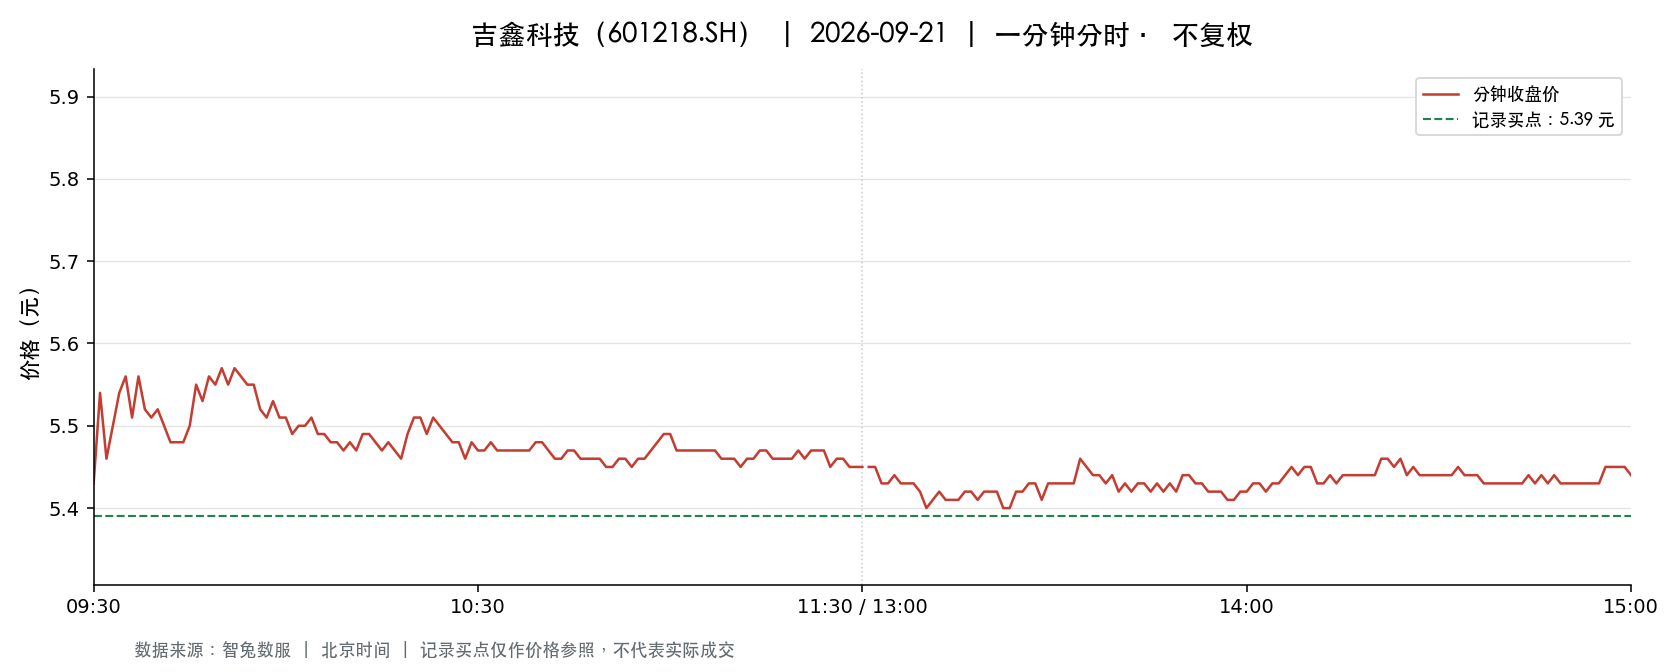

The data file committed next to this chart (first rows):
t, o, h, l, c, v, a, pc, sf
2026-09-21 09:30:00, 5.43, 5.43, 5.43, 5.43, 31565, 17139795, 5.55, 0.0
2026-09-21 09:31:00, 5.47, 5.66, 5.47, 5.54, 68765, 38131683, 5.43, 0.0
2026-09-21 09:32:00, 5.54, 5.54, 5.44, 5.46, 29408, 16100249, 5.54, 0.0
2026-09-21 09:33:00, 5.46, 5.51, 5.46, 5.5, 19000, 10430867, 5.46, 0.0
2026-09-21 09:34:00, 5.51, 5.55, 5.51, 5.54, 16581, 9160643, 5.5, 0.0
2026-09-21 09:35:00, 5.54, 5.59, 5.54, 5.56, 23020, 12795811, 5.54, 0.0
2026-09-21 09:36:00, 5.55, 5.55, 5.5, 5.51, 17782, 9809890, 5.56, 0.0
2026-09-21 09:37:00, 5.51, 5.56, 5.49, 5.56, 18160, 10014535, 5.51, 0.0
2026-09-21 09:38:00, 5.56, 5.56, 5.52, 5.52, 19493, 10811470, 5.56, 0.0
2026-09-21 09:39:00, 5.52, 5.53, 5.5, 5.51, 14926, 8230646, 5.52, 0.0
2026-09-21 09:40:00, 5.52, 5.52, 5.5, 5.52, 20585, 11344104, 5.51, 0.0
2026-09-21 09:41:00, 5.52, 5.53, 5.5, 5.5, 10752, 5935446, 5.52, 0.0
2026-09-21 09:42:00, 5.5, 5.51, 5.48, 5.48, 17599, 9676110, 5.5, 0.0
2026-09-21 09:43:00, 5.48, 5.51, 5.48, 5.48, 12617, 6931939, 5.48, 0.0
2026-09-21 09:44:00, 5.48, 5.49, 5.47, 5.48, 15678, 8600744, 5.48, 0.0
2026-09-21 09:45:00, 5.49, 5.5, 5.48, 5.5, 8701, 4777378, 5.48, 0.0
2026-09-21 09:46:00, 5.51, 5.55, 5.5, 5.55, 11381, 6285667, 5.5, 0.0
2026-09-21 09:47:00, 5.56, 5.56, 5.52, 5.53, 8514, 4716559, 5.55, 0.0
2026-09-21 09:48:00, 5.52, 5.56, 5.52, 5.56, 7037, 3898202, 5.53, 0.0
2026-09-21 09:49:00, 5.56, 5.58, 5.55, 5.55, 14251, 7937812, 5.56, 0.0
2026-09-21 09:50:00, 5.56, 5.58, 5.56, 5.57, 13985, 7788981, 5.55, 0.0
2026-09-21 09:51:00, 5.56, 5.57, 5.54, 5.55, 8558, 4753171, 5.57, 0.0
2026-09-21 09:52:00, 5.55, 5.57, 5.54, 5.57, 14885, 8276242, 5.55, 0.0
2026-09-21 09:53:00, 5.56, 5.57, 5.56, 5.56, 7624, 4244701, 5.57, 0.0
2026-09-21 09:54:00, 5.56, 5.56, 5.54, 5.55, 8027, 4457182, 5.56, 0.0
2026-09-21 09:55:00, 5.55, 5.58, 5.55, 5.55, 11830, 6579938, 5.55, 0.0
2026-09-21 09:56:00, 5.55, 5.55, 5.52, 5.52, 7495, 4146620, 5.55, 0.0
2026-09-21 09:57:00, 5.51, 5.54, 5.51, 5.51, 8682, 4792405, 5.52, 0.0
2026-09-21 09:58:00, 5.52, 5.54, 5.52, 5.53, 6898, 3813159, 5.51, 0.0
2026-09-21 09:59:00, 5.52, 5.53, 5.51, 5.51, 8382, 4624364, 5.53, 0.0
2026-09-21 10:00:00, 5.51, 5.52, 5.5, 5.51, 9917, 5458767, 5.51, 0.0
2026-09-21 10:01:00, 5.5, 5.51, 5.49, 5.49, 11475, 6313934, 5.51, 0.0
2026-09-21 10:02:00, 5.49, 5.51, 5.49, 5.5, 11629, 6395381, 5.49, 0.0
2026-09-21 10:03:00, 5.5, 5.5, 5.49, 5.5, 10056, 5529017, 5.5, 0.0
2026-09-21 10:04:00, 5.5, 5.52, 5.5, 5.51, 4480, 2467286, 5.5, 0.0
2026-09-21 10:05:00, 5.5, 5.51, 5.49, 5.49, 6725, 3697017, 5.51, 0.0
2026-09-21 10:06:00, 5.5, 5.5, 5.49, 5.49, 8066, 4430731, 5.49, 0.0
2026-09-21 10:07:00, 5.49, 5.49, 5.47, 5.48, 12773, 7002696, 5.49, 0.0
2026-09-21 10:08:00, 5.48, 5.49, 5.47, 5.48, 12789, 7007629, 5.48, 0.0
2026-09-21 10:09:00, 5.47, 5.48, 5.47, 5.47, 10769, 5893164, 5.48, 0.0
2026-09-21 10:10:00, 5.47, 5.48, 5.46, 5.48, 10771, 5890575, 5.47, 0.0
2026-09-21 10:11:00, 5.47, 5.48, 5.46, 5.47, 11118, 6078899, 5.48, 0.0
2026-09-21 10:12:00, 5.48, 5.49, 5.48, 5.49, 5570, 3055734, 5.47, 0.0
2026-09-21 10:13:00, 5.49, 5.49, 5.48, 5.49, 3809, 2088290, 5.49, 0.0
2026-09-21 10:14:00, 5.49, 5.49, 5.48, 5.48, 6046, 3312512, 5.49, 0.0
2026-09-21 10:15:00, 5.48, 5.48, 5.46, 5.47, 7850, 4293764, 5.48, 0.0
2026-09-21 10:16:00, 5.46, 5.48, 5.46, 5.48, 9122, 4989049, 5.47, 0.0
2026-09-21 10:17:00, 5.48, 5.48, 5.47, 5.47, 5566, 3045577, 5.48, 0.0
2026-09-21 10:18:00, 5.47, 5.47, 5.46, 5.46, 8950, 4889182, 5.47, 0.0
2026-09-21 10:19:00, 5.47, 5.5, 5.47, 5.49, 9248, 5068622, 5.46, 0.0
2026-09-21 10:20:00, 5.5, 5.51, 5.49, 5.51, 4292, 2362194, 5.49, 0.0
2026-09-21 10:21:00, 5.51, 5.52, 5.5, 5.51, 5327, 2936315, 5.51, 0.0
2026-09-21 10:22:00, 5.5, 5.51, 5.49, 5.49, 2895, 1591340, 5.51, 0.0
2026-09-21 10:23:00, 5.5, 5.51, 5.49, 5.51, 2714, 1493411, 5.49, 0.0
2026-09-21 10:24:00, 5.51, 5.51, 5.5, 5.5, 2858, 1573421, 5.51, 0.0
2026-09-21 10:25:00, 5.49, 5.5, 5.49, 5.49, 2354, 1293145, 5.5, 0.0
2026-09-21 10:26:00, 5.49, 5.5, 5.48, 5.48, 2333, 1280347, 5.49, 0.0
2026-09-21 10:27:00, 5.49, 5.49, 5.47, 5.48, 5090, 2789283, 5.48, 0.0
2026-09-21 10:28:00, 5.48, 5.48, 5.46, 5.46, 6165, 3373266, 5.48, 0.0
2026-09-21 10:29:00, 5.46, 5.48, 5.46, 5.48, 7365, 4026622, 5.46, 0.0
... 181 more rows
